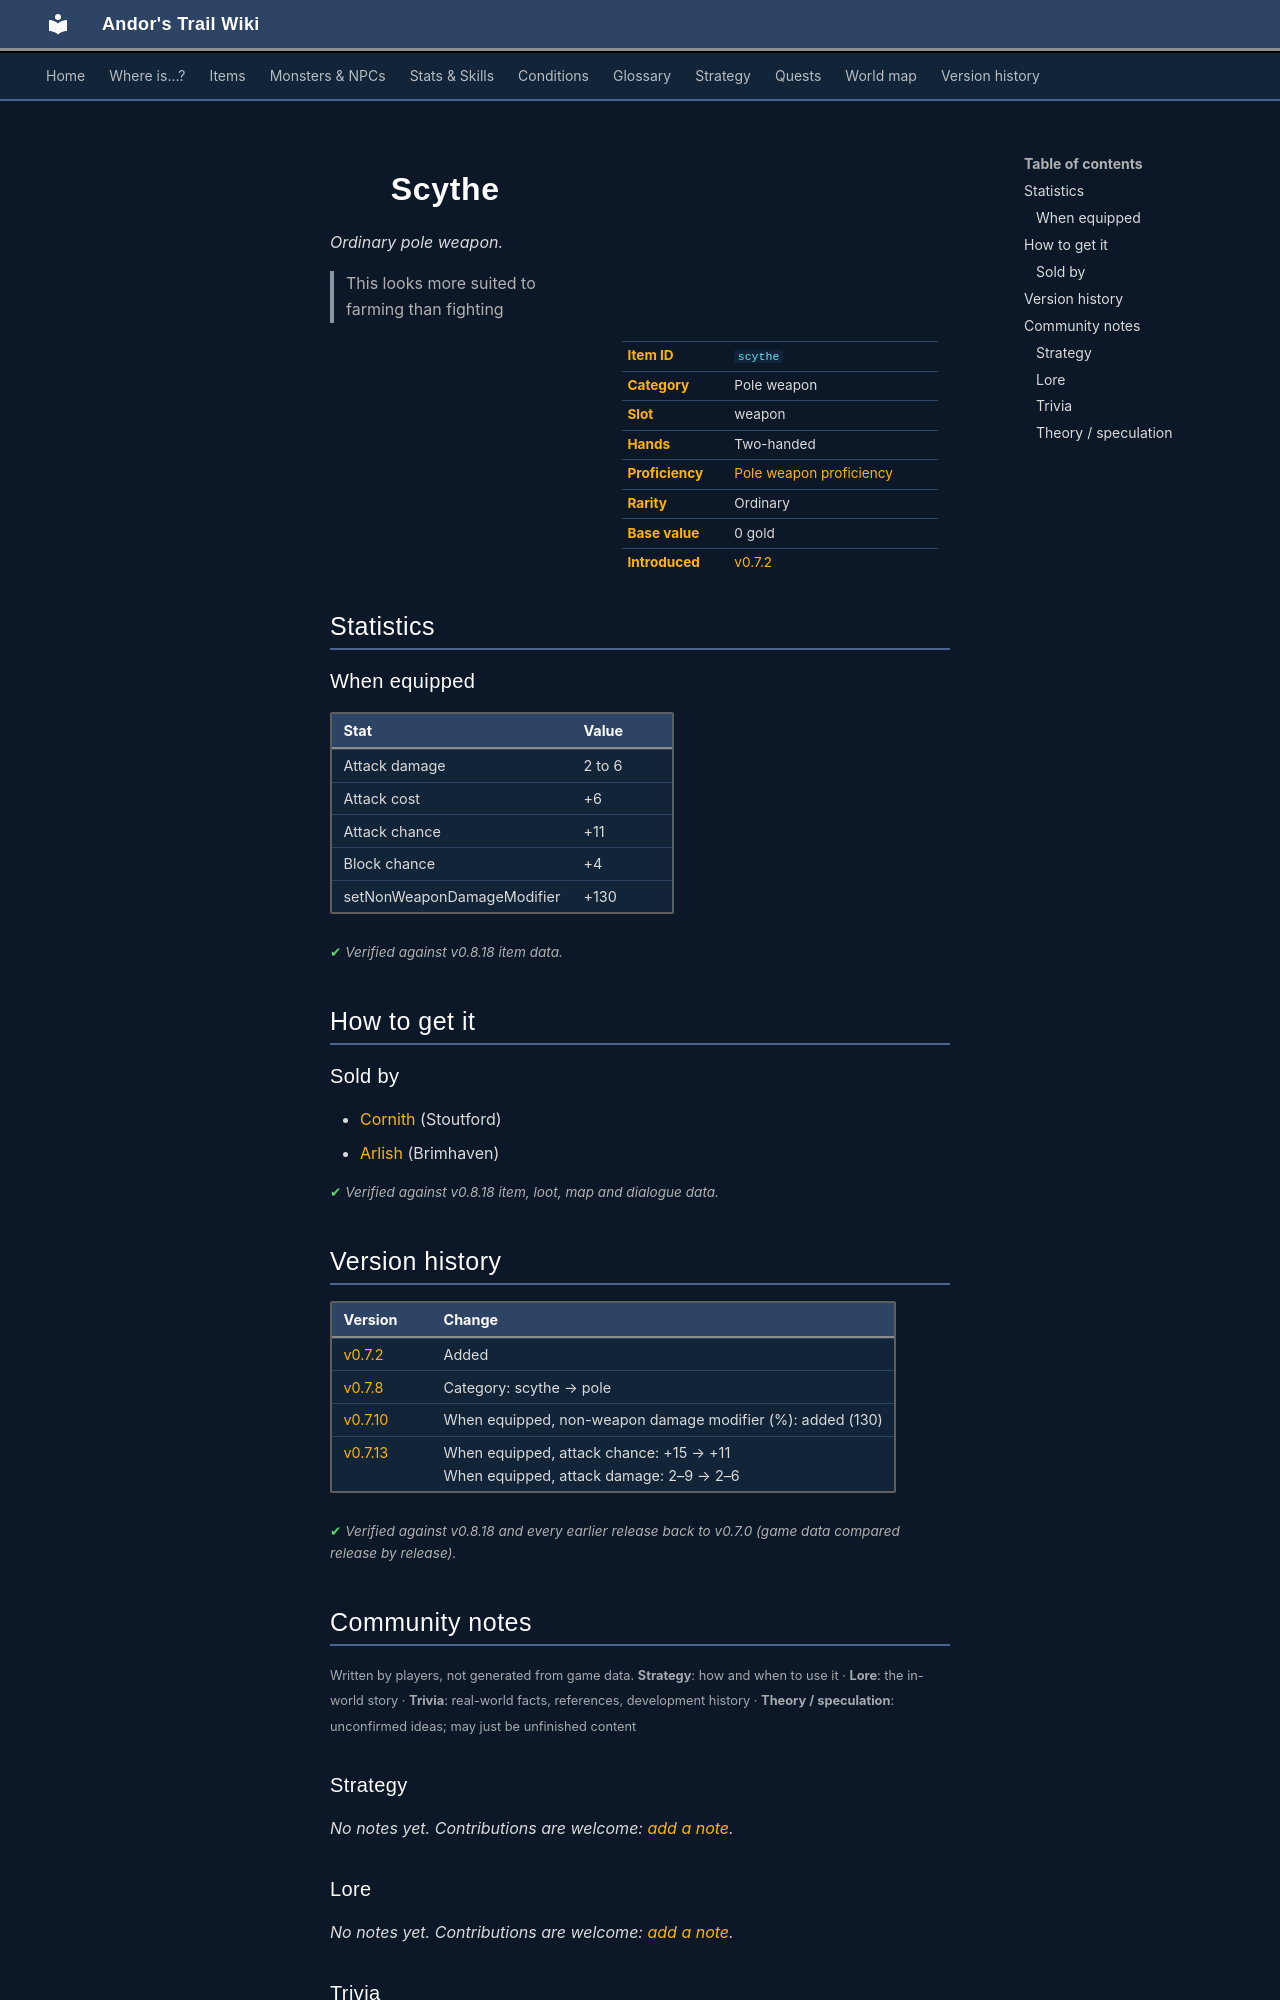

repository: asdfghjkl628/Andor-s-Trail-Wikiiii · page: items/scythe/index.html · generator: mkdocs

---
description: "Scythe is a ordinary pole weapon in Andor's Trail (Attack damage 2 to 6, Attack cost +6, Attack chance +11, Block chance +4). How to get it: shops. This looks more suited to farming than fighting"
---

# ![](../assets/icons/items/items_weapons_3_3.png){ .sprite } Scythe

*Ordinary pole weapon.*

<div class="infobox" markdown>

<p class="ib-img"><img class="sprite" src="../../assets/icons/items/items_weapons_3_3.png" alt=""></p>

| | |
|---|---|
| **Item ID** | `scythe` |
| **Category** | Pole weapon |
| **Slot** | weapon |
| **Hands** | Two-handed |
| **Proficiency** | [Pole weapon proficiency](../skills/weaponProficiencyPole.md) |
| **Rarity** | Ordinary |
| **Base value** | 0 gold |
| **Introduced** | [v0.7.2](../versions/0.7.2.md) |

</div>

> This looks more suited to farming than fighting

## Statistics

### When equipped

| Stat | Value |
|---|---|
| Attack damage | 2 to 6 |
| Attack cost | +6 |
| Attack chance | +11 |
| Block chance | +4 |
| setNonWeaponDamageModifier | +130 |

<p class="verified">Verified against v0.8.18 item data.</p>

## How to get it

### Sold by

- [Cornith](../monsters/stoutford_smith.md) (Stoutford)
- [Arlish](../monsters/arlish.md) (Brimhaven)


<p class="verified">Verified against v0.8.18 item, loot, map and dialogue data.</p>


## Version history

| Version | Change |
|---|---|
| [v0.7.2](../versions/0.7.2.md) | Added |
| [v0.7.8](../versions/0.7.8.md) | Category: scythe → pole |
| [v0.7.10](../versions/0.7.10.md) | When equipped, non-weapon damage modifier (%): added (130) |
| [v0.7.13](../versions/0.7.13.md) | When equipped, attack chance: +15 → +11<br>When equipped, attack damage: 2–9 → 2–6 |

<p class="verified">Verified against v0.8.18 and every earlier release back to v0.7.0 (game data compared release by release).</p>


## Community notes

<small>Written by players, not generated from game data. **Strategy**: how and when to use it · **Lore**: the in-world story · **Trivia**: real-world facts, references, development history · **Theory / speculation**: unconfirmed ideas; may just be unfinished content</small>

### Strategy

*No notes yet. Contributions are welcome: [add a note](https://github.com/asdfghjkl628/Andor-s-Trail-Wikiiii/new/main/notes/items?filename=scythe.md&value=%23%23%20Strategy%0A%0A%3C%21--%20how%20and%20when%20to%20use%20it%20--%3E%0A%0A%23%23%20Lore%0A%0A%3C%21--%20the%20in-world%20story%20--%3E%0A%0A%23%23%20Trivia%0A%0A%3C%21--%20real-world%20facts%2C%20references%2C%20development%20history%20--%3E%0A%0A%23%23%20Theory%20/%20speculation%0A%0A%3C%21--%20unconfirmed%20ideas%3B%20may%20just%20be%20unfinished%20content%20--%3E%0A).*

### Lore

*No notes yet. Contributions are welcome: [add a note](https://github.com/asdfghjkl628/Andor-s-Trail-Wikiiii/new/main/notes/items?filename=scythe.md&value=%23%23%20Strategy%0A%0A%3C%21--%20how%20and%20when%20to%20use%20it%20--%3E%0A%0A%23%23%20Lore%0A%0A%3C%21--%20the%20in-world%20story%20--%3E%0A%0A%23%23%20Trivia%0A%0A%3C%21--%20real-world%20facts%2C%20references%2C%20development%20history%20--%3E%0A%0A%23%23%20Theory%20/%20speculation%0A%0A%3C%21--%20unconfirmed%20ideas%3B%20may%20just%20be%20unfinished%20content%20--%3E%0A).*

### Trivia

*No notes yet. Contributions are welcome: [add a note](https://github.com/asdfghjkl628/Andor-s-Trail-Wikiiii/new/main/notes/items?filename=scythe.md&value=%23%23%20Strategy%0A%0A%3C%21--%20how%20and%20when%20to%20use%20it%20--%3E%0A%0A%23%23%20Lore%0A%0A%3C%21--%20the%20in-world%20story%20--%3E%0A%0A%23%23%20Trivia%0A%0A%3C%21--%20real-world%20facts%2C%20references%2C%20development%20history%20--%3E%0A%0A%23%23%20Theory%20/%20speculation%0A%0A%3C%21--%20unconfirmed%20ideas%3B%20may%20just%20be%20unfinished%20content%20--%3E%0A).*
